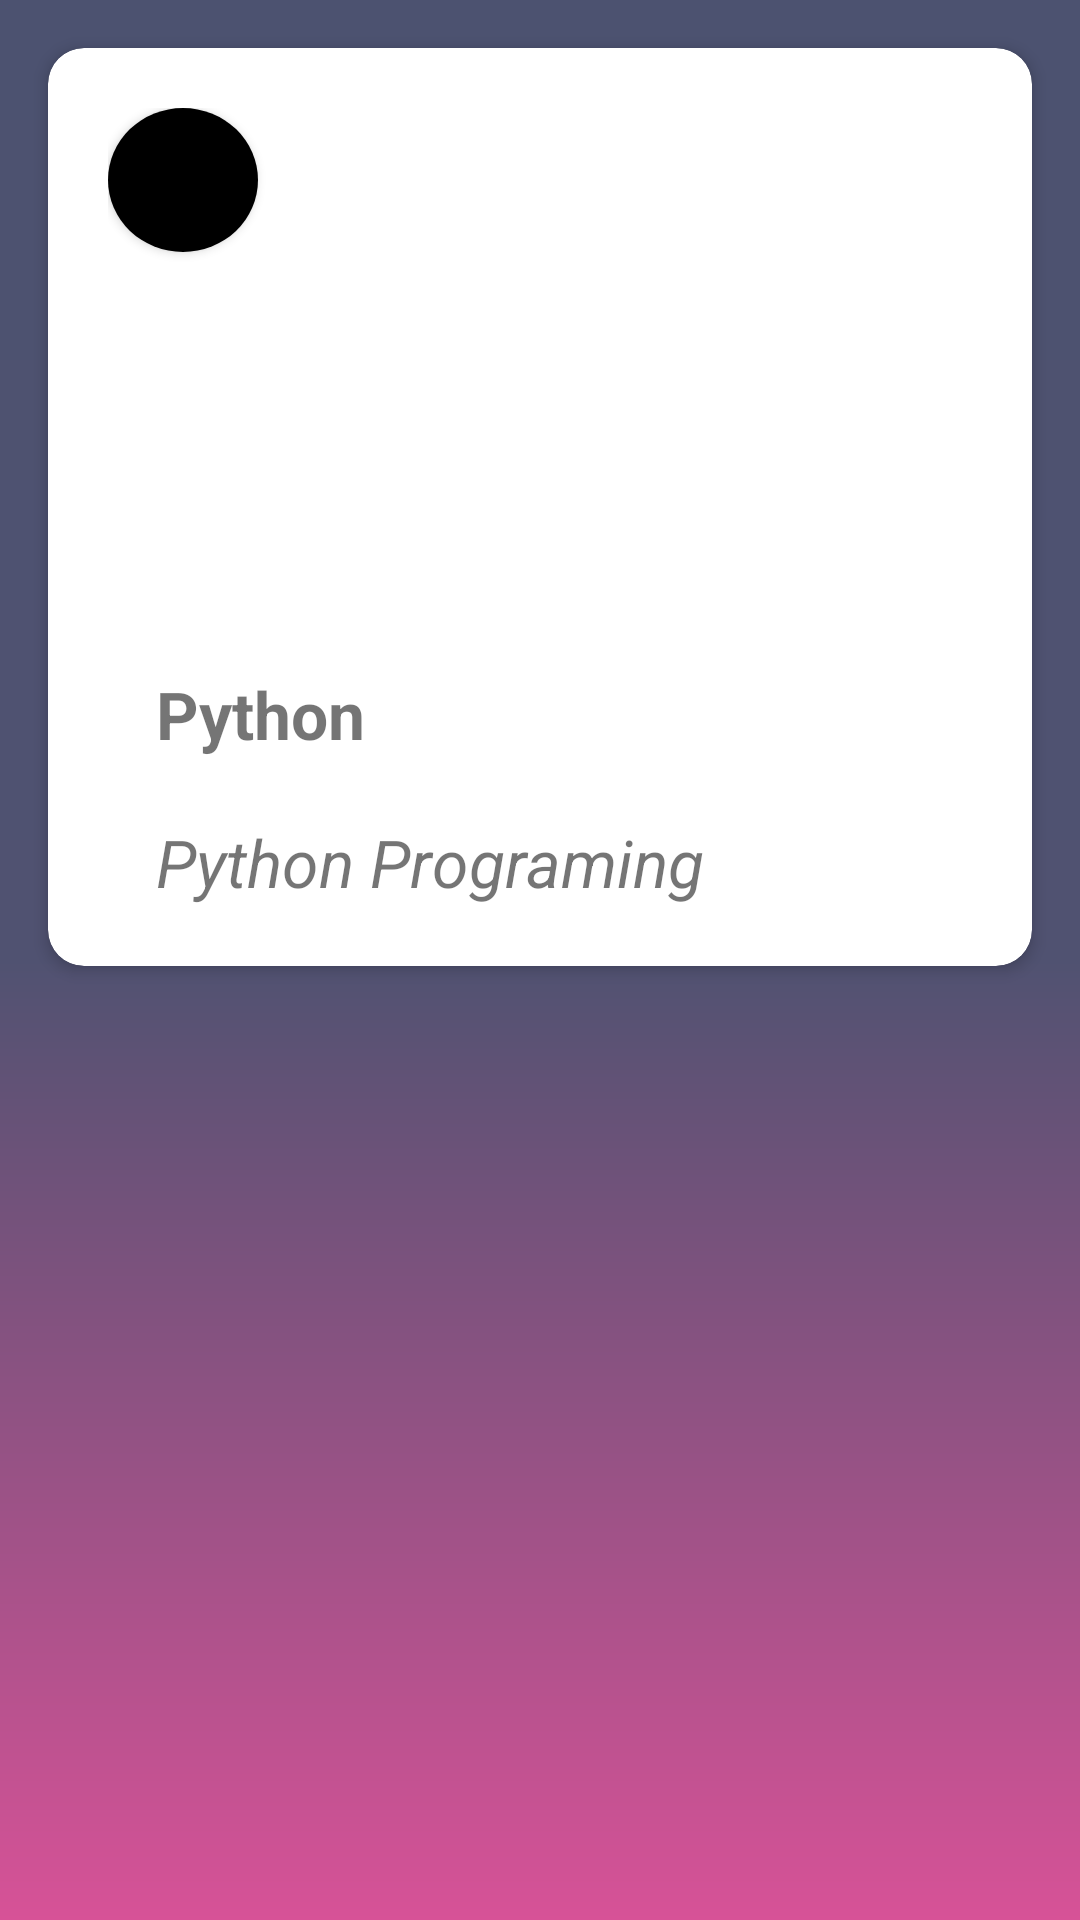

Write the Android layout XML for this screen, with the resource values it uses.
<!-- AndroidManifest.xml: application theme Theme.MaterialComponents.DayNight.DarkActionBar -->
<!-- res/layout/activity_main2.xml -->
<?xml version="1.0" encoding="utf-8"?>
<ScrollView xmlns:android="http://schemas.android.com/apk/res/android"
    xmlns:app="http://schemas.android.com/apk/res-auto"
    xmlns:tools="http://schemas.android.com/tools"
    android:layout_width="match_parent"
    android:layout_height="match_parent"
    android:layout_gravity="center"
    android:gravity="center"
    android:orientation="vertical"
    android:background="@drawable/background2"
    tools:context=".MainActivity2">




    <androidx.cardview.widget.CardView
        android:layout_width="match_parent"
        android:layout_height="400dp"
        android:layout_margin="16dp"
        android:clickable="true"
        android:foreground="?android:selectableItemBackground"
        app:cardCornerRadius="12dp"
        app:cardElevation="3dp">


        <LinearLayout
            android:layout_width="match_parent"
            android:layout_height="wrap_content"
            android:orientation="vertical"
            android:padding="20dp">


            <androidx.appcompat.widget.AppCompatButton
                android:id="@+id/bottom_voltarhome"
                android:layout_width="50dp"
                android:layout_height="wrap_content"
                android:layout_alignBottom="@+id/getImageView"
                android:layout_marginBottom="78dp"
                android:background="@drawable/buttom_background"
                android:backgroundTint="#000000"
                android:drawableBottom="@drawable/background4"
                android:foreground="@drawable/voltar">

            </androidx.appcompat.widget.AppCompatButton>

            <ImageView
                android:id="@+id/getImageView"
                android:layout_width="120dp"
                android:layout_height="143dp"
                android:layout_gravity="center"
                android:layout_marginTop="-100dp"
                android:src="@drawable/homem" />

            <TextView
                android:id="@+id/tvGeTitle"
                android:layout_width="wrap_content"
                android:layout_height="wrap_content"
                android:layout_marginLeft="16dp"
                android:layout_marginTop="18dp"
                android:text="Python"
                android:textSize="22sp"
                android:textStyle="bold" />

            <TextView
                android:id="@+id/tvGetDesc"
                android:layout_width="wrap_content"
                android:layout_height="wrap_content"
                android:layout_marginLeft="16dp"
                android:layout_marginTop="20dp"
                android:text="Python Programing"
                android:textSize="22sp"
                android:textStyle="italic" />


        </LinearLayout>


    </androidx.cardview.widget.CardView>


</ScrollView>
<!-- resources referenced by this layout -->
<resources>
  <!-- drawable background2 (drawable) -->
  <?xml version="1.0" encoding="utf-8"?>
  <shape xmlns:android="http://schemas.android.com/apk/res/android">
  
      <gradient
          android:startColor="@color/roxo"
          android:centerColor="#505271"
          android:endColor="#D75297"
          android:angle="-90"/>
  
  
  </shape>
  <!-- drawable background4 (drawable) -->
  <?xml version="1.0" encoding="utf-8"?>
  <shape xmlns:android="http://schemas.android.com/apk/res/android">
  
      <gradient
          android:startColor="@color/roxo"
          android:centerColor="#595E7A"
          android:endColor="#FFFFFF"
          android:angle="-90"/>
  
  
  </shape>
  <!-- drawable buttom_background (drawable) -->
  <?xml version="1.0" encoding="utf-8"?>
  <shape xmlns:android="http://schemas.android.com/apk/res/android"
      android:shape="oval">
  
      <solid
          android:color="@color/white"/>
      <corners
          android:radius="40dp"/>
  
  
  
  
  </shape>
  <!-- drawable voltar: png bitmap (drawable, 20885 bytes) -->
  <color name="roxo">#4C5270</color>
  <color name="white">#FFFFFF</color>
</resources>
